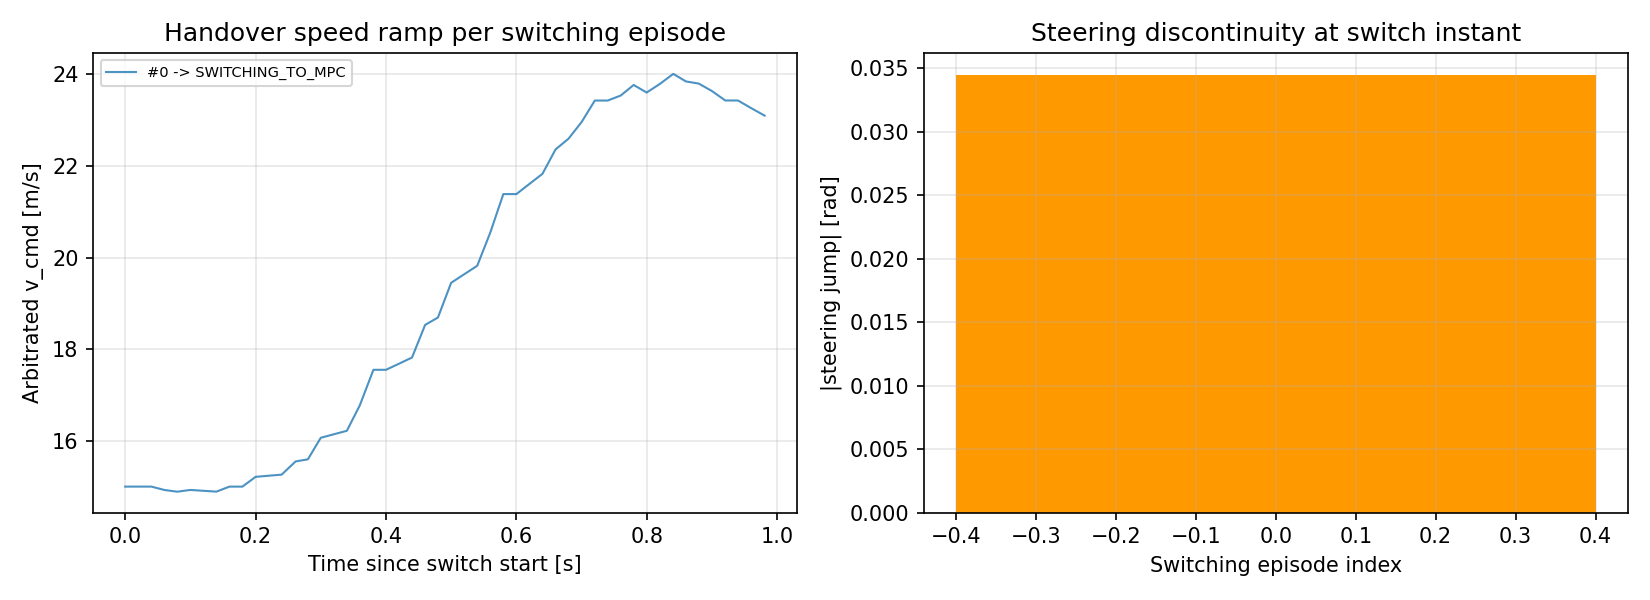

Values plotted in this chart, from the file beside it:
episode, to_state, steering_jump_rad, t_since_switch_s, v_cmd_mps
0, SWITCHING_TO_MPC, 0.03447, 0.0, 15
0, SWITCHING_TO_MPC, 0.03447, 0.02059, 15
0, SWITCHING_TO_MPC, 0.03447, 0.04018, 15
0, SWITCHING_TO_MPC, 0.03447, 0.06026, 14.92
0, SWITCHING_TO_MPC, 0.03447, 0.07981, 14.89
0, SWITCHING_TO_MPC, 0.03447, 0.09979, 14.92
0, SWITCHING_TO_MPC, 0.03447, 0.1199, 14.91
0, SWITCHING_TO_MPC, 0.03447, 0.1399, 14.89
0, SWITCHING_TO_MPC, 0.03447, 0.1598, 15
0, SWITCHING_TO_MPC, 0.03447, 0.1797, 15
0, SWITCHING_TO_MPC, 0.03447, 0.2, 15.21
0, SWITCHING_TO_MPC, 0.03447, 0.2198, 15.23
0, SWITCHING_TO_MPC, 0.03447, 0.2399, 15.26
0, SWITCHING_TO_MPC, 0.03447, 0.2613, 15.55
0, SWITCHING_TO_MPC, 0.03447, 0.2801, 15.59
0, SWITCHING_TO_MPC, 0.03447, 0.2999, 16.06
0, SWITCHING_TO_MPC, 0.03447, 0.32, 16.14
0, SWITCHING_TO_MPC, 0.03447, 0.3399, 16.22
0, SWITCHING_TO_MPC, 0.03447, 0.3598, 16.77
0, SWITCHING_TO_MPC, 0.03447, 0.3807, 17.55
0, SWITCHING_TO_MPC, 0.03447, 0.3999, 17.55
0, SWITCHING_TO_MPC, 0.03447, 0.42, 17.68
0, SWITCHING_TO_MPC, 0.03447, 0.4399, 17.82
0, SWITCHING_TO_MPC, 0.03447, 0.46, 18.53
0, SWITCHING_TO_MPC, 0.03447, 0.4796, 18.69
0, SWITCHING_TO_MPC, 0.03447, 0.4999, 19.45
0, SWITCHING_TO_MPC, 0.03447, 0.5199, 19.63
0, SWITCHING_TO_MPC, 0.03447, 0.5399, 19.82
0, SWITCHING_TO_MPC, 0.03447, 0.5598, 20.54
0, SWITCHING_TO_MPC, 0.03447, 0.5799, 21.39
0, SWITCHING_TO_MPC, 0.03447, 0.6, 21.39
0, SWITCHING_TO_MPC, 0.03447, 0.6199, 21.61
0, SWITCHING_TO_MPC, 0.03447, 0.6399, 21.83
0, SWITCHING_TO_MPC, 0.03447, 0.6601, 22.36
0, SWITCHING_TO_MPC, 0.03447, 0.6798, 22.59
0, SWITCHING_TO_MPC, 0.03447, 0.7, 22.96
0, SWITCHING_TO_MPC, 0.03447, 0.7202, 23.43
0, SWITCHING_TO_MPC, 0.03447, 0.74, 23.43
0, SWITCHING_TO_MPC, 0.03447, 0.76, 23.54
0, SWITCHING_TO_MPC, 0.03447, 0.7798, 23.77
0, SWITCHING_TO_MPC, 0.03447, 0.7998, 23.6
0, SWITCHING_TO_MPC, 0.03447, 0.8199, 23.79
0, SWITCHING_TO_MPC, 0.03447, 0.8406, 24.01
0, SWITCHING_TO_MPC, 0.03447, 0.86, 23.85
0, SWITCHING_TO_MPC, 0.03447, 0.8796, 23.8
0, SWITCHING_TO_MPC, 0.03447, 0.9001, 23.64
0, SWITCHING_TO_MPC, 0.03447, 0.9203, 23.43
0, SWITCHING_TO_MPC, 0.03447, 0.9399, 23.43
0, SWITCHING_TO_MPC, 0.03447, 0.9598, 23.27
0, SWITCHING_TO_MPC, 0.03447, 0.9807, 23.1
